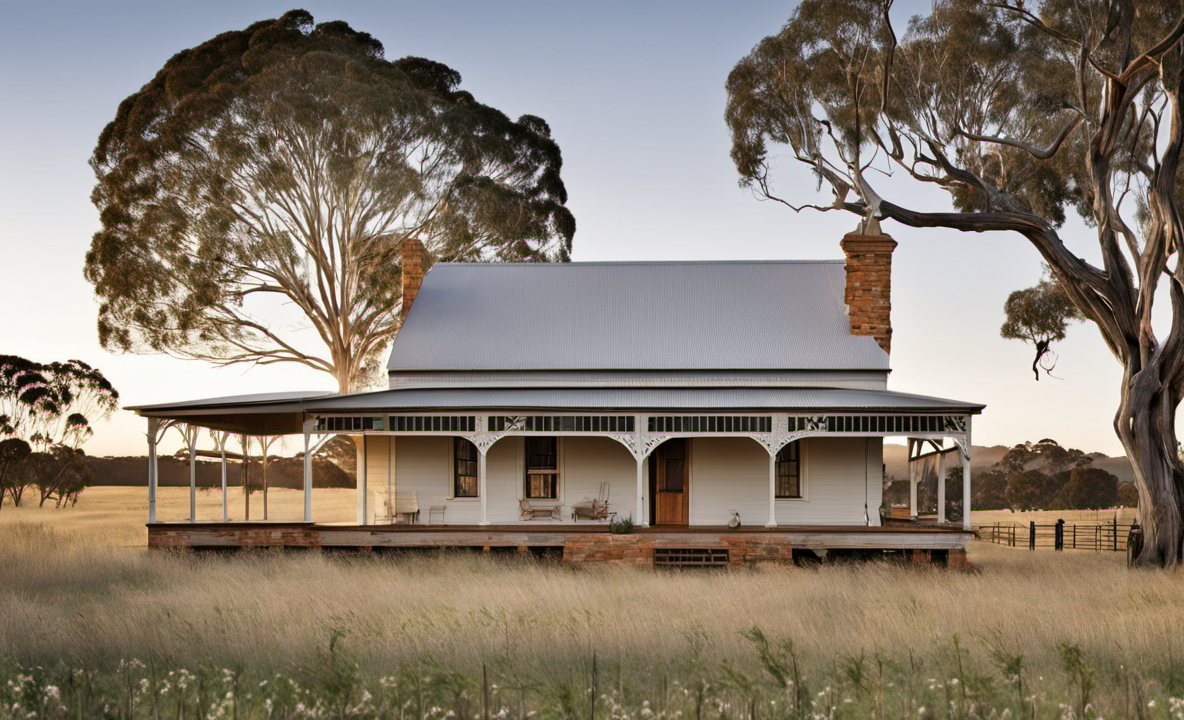
Generation parameters embedded in this image by AUTOMATIC1111 Stable Diffusion web UI or a fork of it (Forge, ...) (PNG 'parameters' text chunk):
Photo of an Australian farmhouse, award winning
Negative prompt: Ugly, blurry
Steps: 20, Sampler: DPM++ 2M Karras, CFG scale: 7, Seed: 4111165266, Size: 1184x720, Model hash: 31e35c80fc, Model: sd_xl_base_1.0, Refiner: sd_xl_refiner_1.0 [7440042bbd], Refiner switch at: 0.8, Version: v1.6.0